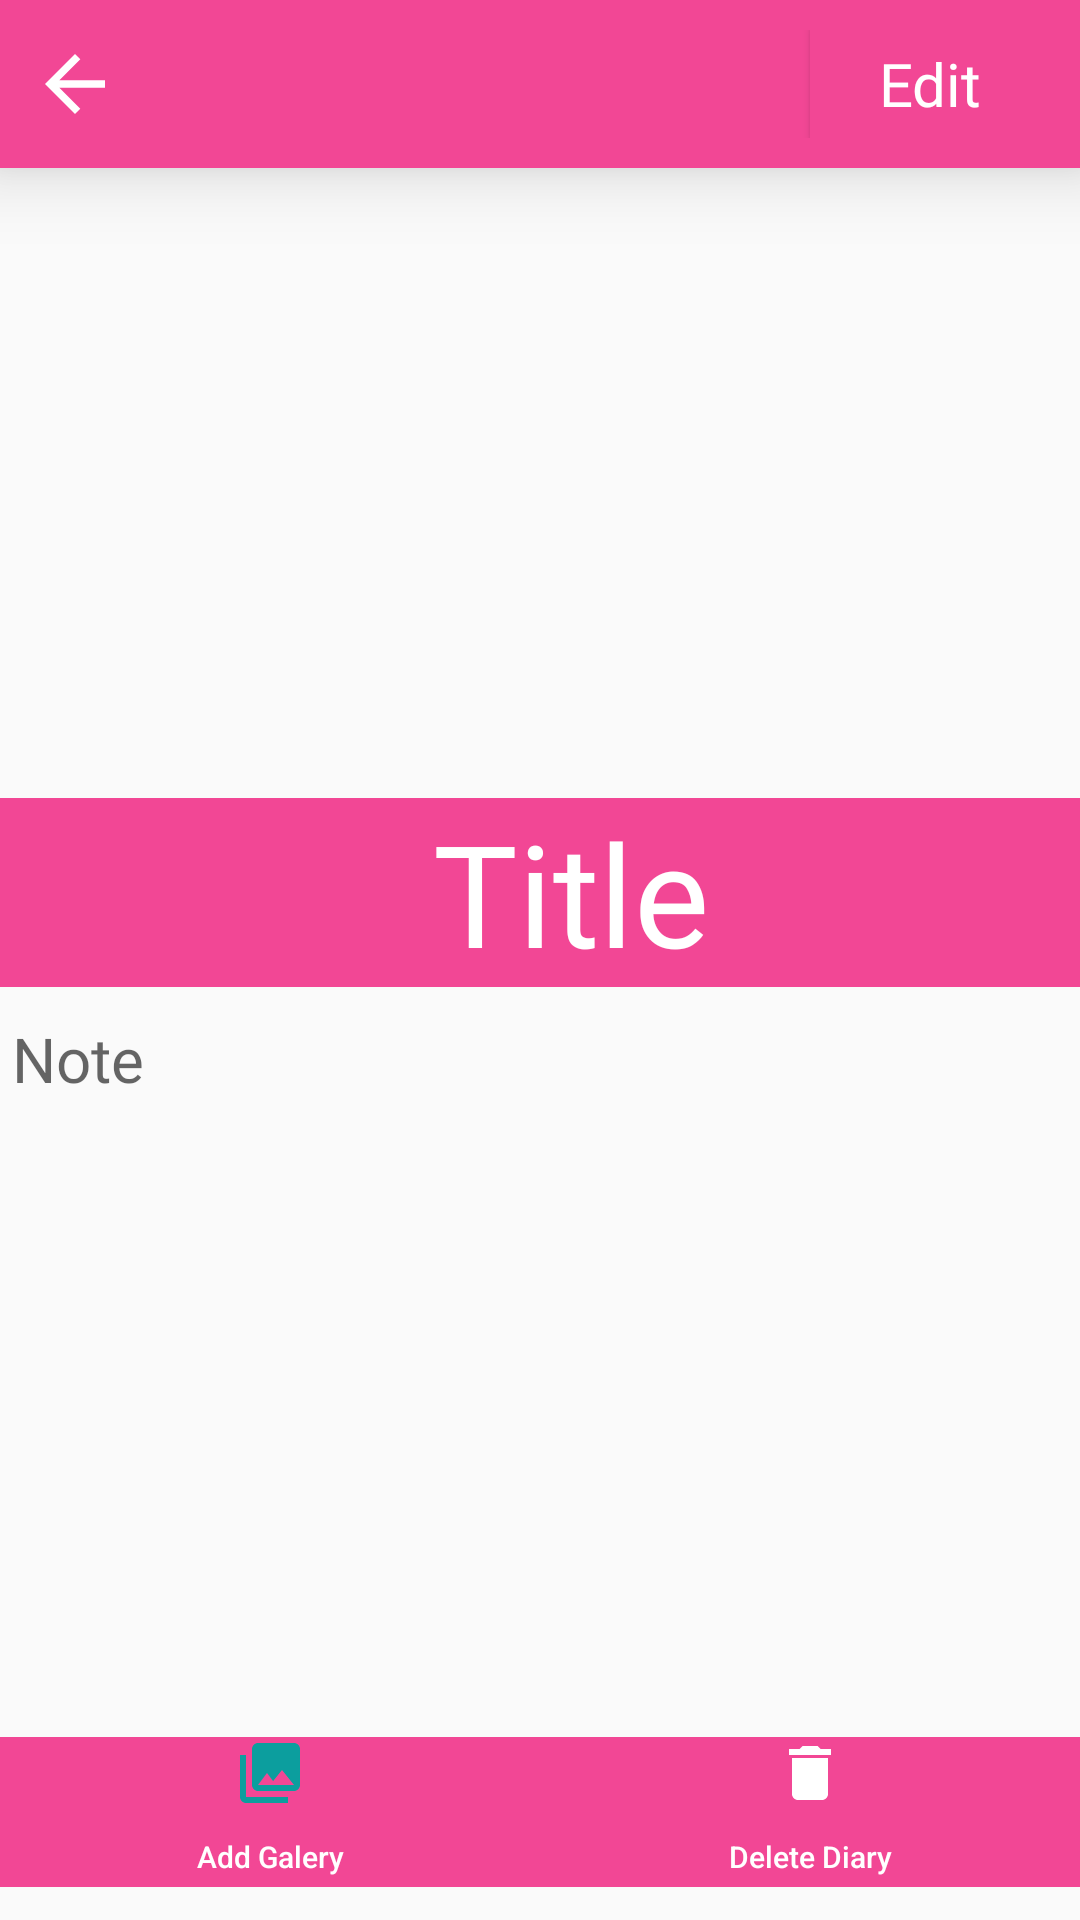

This screen was rendered from an Android layout file. Write that file and the resources it references.
<!-- AndroidManifest.xml: activity theme AppNoBar -->
<!-- res/layout/activity_edit_diary.xml -->
<?xml version="1.0" encoding="utf-8"?>
<ScrollView xmlns:android="http://schemas.android.com/apk/res/android"
    xmlns:app="http://schemas.android.com/apk/res-auto"
    xmlns:tools="http://schemas.android.com/tools"
    android:layout_width="match_parent"
    android:layout_height="match_parent"
    android:layout_marginTop="0dp"
    android:padding="0dp"
    android:orientation="vertical"
    tools:context=".Activity.EditDiaryActivity">

    <RelativeLayout
        android:layout_width="match_parent"
        android:layout_height="wrap_content">
        <LinearLayout
            android:id="@+id/line21"
            android:layout_width="match_parent"
            android:layout_height="56dp"
            android:background="@color/pinkdark"
            android:elevation="15dp"
            android:padding="10dp">
            <Button
                android:id="@+id/btn_back1"
                android:layout_width="30dp"
                android:layout_height="30dp"
                android:layout_gravity="center"
                android:background="@drawable/ic_arrow_back_black_24dp"/>
            <Button
                android:id="@+id/btn_edit"
                android:layout_width="wrap_content"
                android:layout_height="wrap_content"
                android:textSize="20sp"
                android:textAllCaps="false"
                android:layout_marginLeft="230dp"
                android:textColor="@color/white"
                android:text="Edit"
                android:background="@color/pinkdark"
                android:fontFamily="@font/teen"/>
        </LinearLayout>

        <LinearLayout
            android:id="@+id/line22"
            android:layout_below="@id/line21"
            android:layout_width="wrap_content"
            android:layout_height="match_parent"
            android:orientation="vertical"
            android:layout_gravity="center_horizontal">

            <ImageView
                android:id="@+id/iv_pic"
                android:layout_width="200dp"
                android:layout_height="200dp"
                android:layout_gravity="center"
                android:layout_marginTop="10dp"/>

            <EditText
                android:id="@+id/ed_title1"
                android:layout_width="381dp"
                android:layout_height="wrap_content"
                android:inputType="textShortMessage"
                android:hint="Title"
                android:textColorHint="@color/white"
                android:textAlignment="center"
                android:textSize="23pt"
                android:textColor="@color/white"
                android:fontFamily="@font/teen"
                android:background="@drawable/diary_field" />

            <EditText
                android:id="@+id/ed_text1"
                android:layout_width="match_parent"
                android:layout_height="300dp"
                android:inputType="textMultiLine"
                android:hint="Note"
                android:gravity="top"
                android:textSize="10pt"
                android:fontFamily="@font/teen" />
        </LinearLayout>

        <LinearLayout
            android:id="@+id/bottom"
            android:layout_width="match_parent"
            android:layout_height="50dp"
            android:background="@color/pinkdark"
            android:layout_alignParentBottom="true"
            android:layout_marginBottom="0dp"
            android:layout_centerHorizontal="true">

            <Button
                android:id="@+id/btn_gallery1"
                android:layout_width="wrap_content"
                android:layout_weight="4"
                android:layout_height="56dp"
                android:drawableTop="@drawable/ic_collections_black_24dp"
                android:textAllCaps="false"
                android:text="Add Galery"
                android:textColor="@color/white"
                android:textSize="10sp"
                android:background="@color/pinkdark"
                />
            <Button
                android:id="@+id/btn_delete"
                android:layout_width="wrap_content"
                android:layout_weight="4"
                android:layout_height="56dp"
                android:drawableTop="@drawable/ic_delete_black_24dp"
                android:textAllCaps="false"
                android:text="Delete Diary"
                android:textColor="@color/white"
                android:textSize="10sp"
                android:background="@color/pinkdark"
                />
        </LinearLayout>

    </RelativeLayout>
</ScrollView>
<!-- resources referenced by this layout -->
<resources>
  <color name="pinkdark">#F24795</color>
  <color name="white">#FFFFFF</color>
  <!-- drawable diary_field (drawable) -->
  <?xml version="1.0" encoding="utf-8"?>
  <shape xmlns:android="http://schemas.android.com/apk/res/android">
      <solid
          android:color="@color/pinkdark"/>
  </shape>
  <!-- drawable ic_arrow_back_black_24dp (drawable) -->
  <vector xmlns:android="http://schemas.android.com/apk/res/android"
          android:width="24dp"
          android:height="24dp"
          android:viewportWidth="24.0"
          android:viewportHeight="24.0"
          android:tint="@color/white">
      <path
          android:fillColor="#FFFFFFFF"
          android:pathData="M20,11H7.83l5.59,-5.59L12,4l-8,8 8,8 1.41,-1.41L7.83,13H20v-2z"/>
  </vector>
  <!-- drawable ic_collections_black_24dp (drawable) -->
  <vector android:height="24dp" android:tint="#0C9E9E"
      android:viewportHeight="24.0" android:viewportWidth="24.0"
      android:width="24dp" xmlns:android="http://schemas.android.com/apk/res/android">
      <path android:fillColor="#FF000000" android:pathData="M22,16L22,4c0,-1.1 -0.9,-2 -2,-2L8,2c-1.1,0 -2,0.9 -2,2v12c0,1.1 0.9,2 2,2h12c1.1,0 2,-0.9 2,-2zM11,12l2.03,2.71L16,11l4,5L8,16l3,-4zM2,6v14c0,1.1 0.9,2 2,2h14v-2L4,20L4,6L2,6z"/>
  </vector>
  <!-- drawable ic_delete_black_24dp (drawable) -->
  <vector xmlns:android="http://schemas.android.com/apk/res/android"
          android:width="24dp"
          android:height="24dp"
          android:viewportWidth="24.0"
          android:viewportHeight="24.0"
          android:tint="@color/white">
      <path
          android:fillColor="#ffffff"
          android:pathData="M6,19c0,1.1 0.9,2 2,2h8c1.1,0 2,-0.9 2,-2V7H6v12zM19,4h-3.5l-1,-1h-5l-1,1H5v2h14V4z"/>
  </vector>
  <style name="AppNoBar" parent="Theme.AppCompat.Light.NoActionBar" height="50dp">
          <item name="colorPrimary">@color/pinkdarken</item>
          <item name="colorPrimaryDark">@color/pink</item>
          <item name="colorAccent">@color/colorAccent</item>
      </style>
  <color name="pinkdarken">#ce3178</color>
  <color name="pink">#FE77AF</color>
  <color name="colorAccent">#FF4081</color>
</resources>
